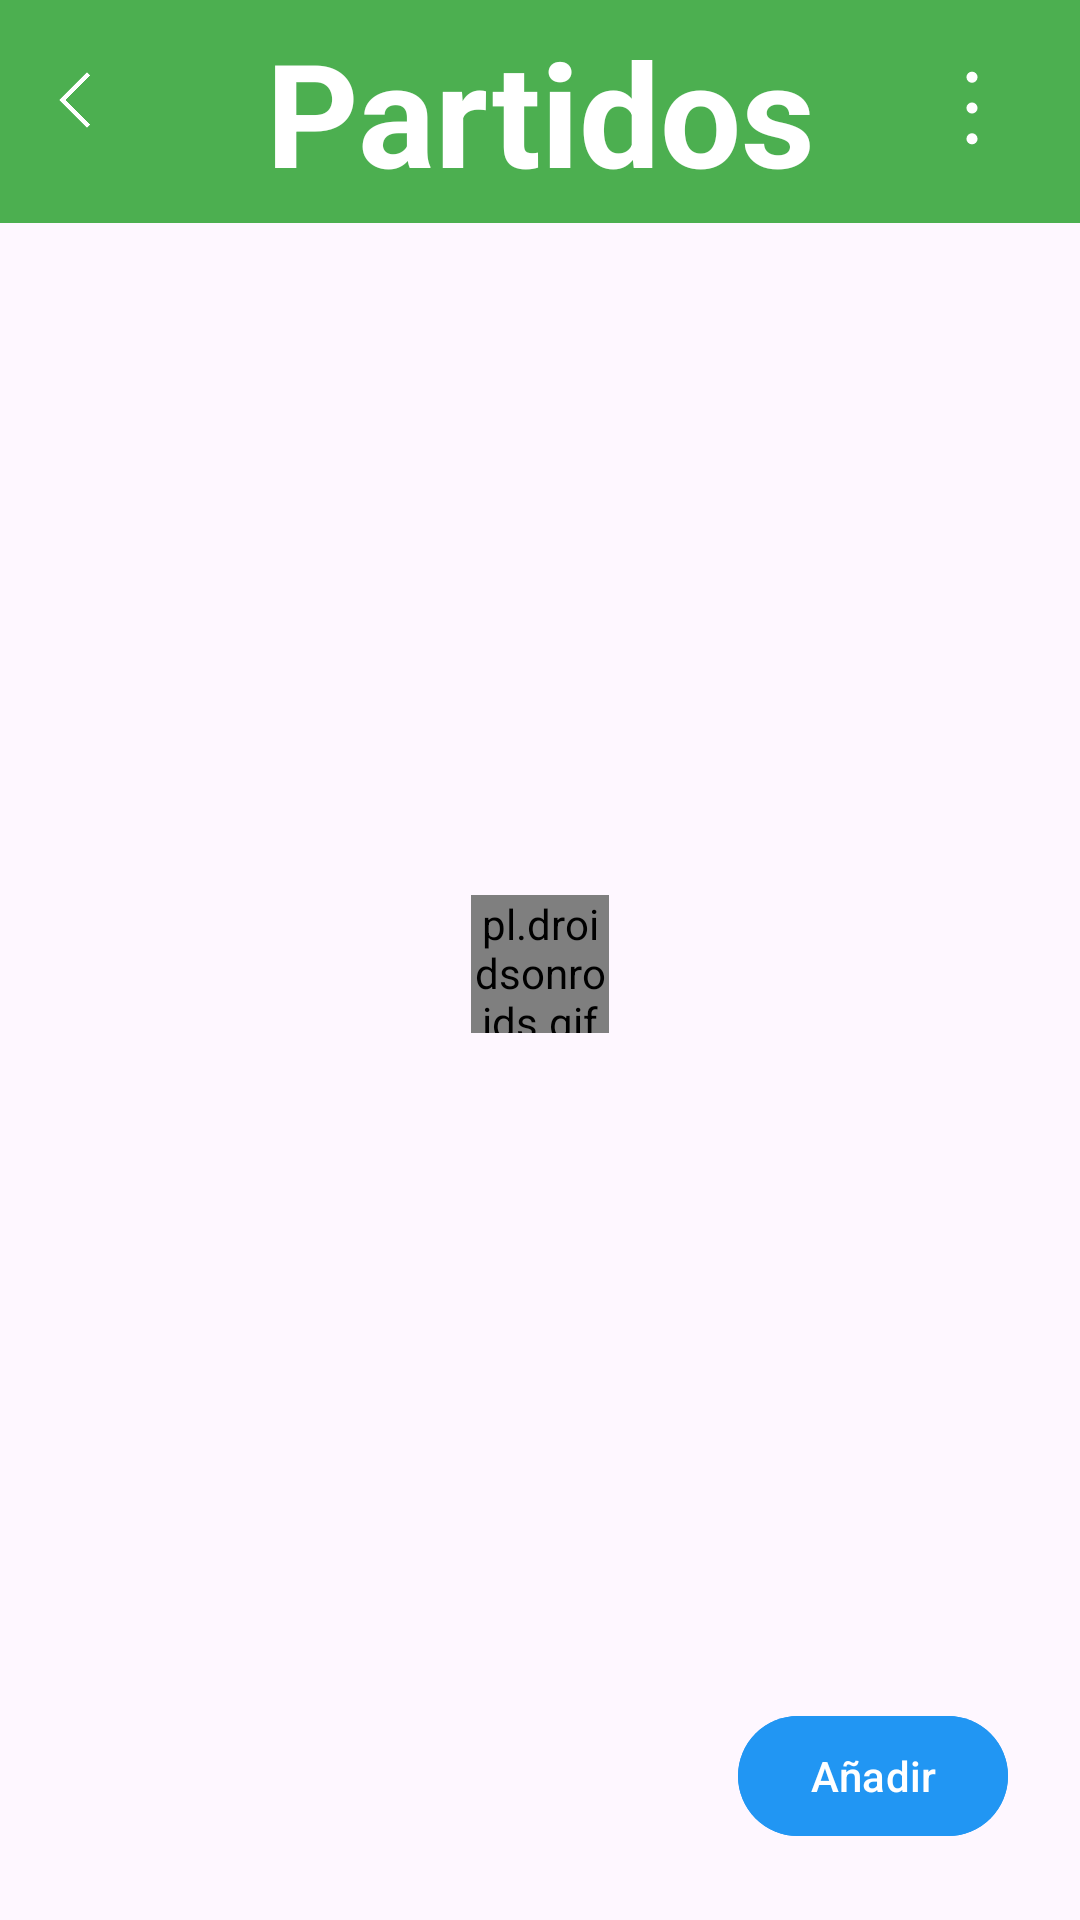

Produce the Android XML layout that renders to this screen, including the resource entries it uses.
<!-- AndroidManifest.xml: application theme Theme.MyTeamsApp2024 -->
<!-- res/layout/activity_partidos.xml -->
<?xml version="1.0" encoding="utf-8"?>
<androidx.constraintlayout.widget.ConstraintLayout xmlns:android="http://schemas.android.com/apk/res/android"
    xmlns:app="http://schemas.android.com/apk/res-auto"
    xmlns:tools="http://schemas.android.com/tools"
    android:id="@+id/main"
    android:layout_width="match_parent"
    android:layout_height="match_parent"
    tools:context=".PartidosActivity">

    <androidx.recyclerview.widget.RecyclerView
        android:id="@+id/partidosRecyclerView"
        android:layout_width="0dp"
        android:layout_height="0dp"
        android:layout_marginStart="24dp"
        android:layout_marginTop="24dp"
        android:layout_marginEnd="24dp"
        android:layout_marginBottom="24dp"
        app:layout_constraintBottom_toTopOf="@+id/addbutton"
        app:layout_constraintEnd_toEndOf="parent"
        app:layout_constraintHorizontal_bias="1.0"
        app:layout_constraintStart_toStartOf="parent"
        app:layout_constraintTop_toBottomOf="@+id/myTeamText4"
        app:layout_constraintVertical_bias="0.0" />

    <pl.droidsonroids.gif.GifImageView
        android:id="@+id/loadingGif3"
        android:layout_width="46dp"
        android:layout_height="46dp"
        android:src="@drawable/gif_loading"
        app:layout_constraintBottom_toBottomOf="@+id/partidosRecyclerView"
        app:layout_constraintEnd_toEndOf="@+id/partidosRecyclerView"
        app:layout_constraintStart_toStartOf="@+id/partidosRecyclerView"
        app:layout_constraintTop_toTopOf="@+id/partidosRecyclerView" />

    <TextView
        android:id="@+id/myTeamText4"
        android:layout_width="0dp"
        android:layout_height="wrap_content"
        android:background="@color/verdeTitulos"
        android:gravity="center"
        android:paddingTop="5dp"
        android:paddingBottom="5dp"
        android:text="Partidos"
        android:textColor="@color/white"
        android:textSize="48sp"
        android:textStyle="bold"
        app:layout_constraintEnd_toEndOf="parent"
        app:layout_constraintStart_toStartOf="parent"
        app:layout_constraintTop_toTopOf="parent"
        tools:ignore="TextContrastCheck" />

    <ImageView
        android:id="@+id/puntosButton"
        android:layout_width="wrap_content"
        android:layout_height="wrap_content"
        android:layout_marginTop="16dp"
        android:layout_marginEnd="16dp"
        app:layout_constraintEnd_toEndOf="parent"
        app:layout_constraintTop_toTopOf="parent"
        app:srcCompat="@drawable/dots_40px" />

    <ImageView
        android:id="@+id/atrasbutton"
        android:layout_width="wrap_content"
        android:layout_height="wrap_content"
        android:layout_marginStart="16dp"
        android:padding="3dp"
        app:layout_constraintBottom_toBottomOf="@+id/myTeamText4"
        app:layout_constraintStart_toStartOf="parent"
        app:layout_constraintTop_toTopOf="parent"
        app:layout_constraintVertical_bias="0.41"
        app:srcCompat="@drawable/arrow_back_ios_24px" />

    <Button
        android:id="@+id/addbutton"
        android:layout_width="wrap_content"
        android:layout_height="wrap_content"
        android:layout_marginEnd="24dp"
        android:layout_marginBottom="24dp"
        android:backgroundTint="@color/azulBoton"
        android:text="Añadir"
        app:layout_constraintBottom_toBottomOf="parent"
        app:layout_constraintEnd_toEndOf="parent" />

    <TextView
        android:id="@+id/sinPartidostextView"
        android:layout_width="wrap_content"
        android:layout_height="wrap_content"
        android:text="No hay partidos guardados"
        android:textSize="20sp"
        android:visibility="invisible"
        app:layout_constraintEnd_toEndOf="@+id/partidosRecyclerView"
        app:layout_constraintStart_toStartOf="@+id/partidosRecyclerView"
        app:layout_constraintTop_toTopOf="@+id/partidosRecyclerView" />
</androidx.constraintlayout.widget.ConstraintLayout>
<!-- resources referenced by this layout -->
<resources>
  <color name="azulBoton">#2196F3</color>
  <color name="verdeTitulos">#4CAF50</color>
  <color name="white">#FFFFFFFF</color>
  <!-- drawable arrow_back_ios_24px (drawable) -->
  <vector xmlns:android="http://schemas.android.com/apk/res/android"
      android:width="24dp"
      android:height="24dp"
      android:viewportWidth="960"
      android:viewportHeight="960"
      android:tint="@color/white"
      android:autoMirrored="true">
    <path
        android:fillColor="@android:color/white"
        android:pathData="M400,852.31L27.69,480L400,107.69L442.54,150.23L112.77,480L442.54,809.77L400,852.31Z"/>
  </vector>
  <!-- drawable dots_40px (drawable) -->
  <vector xmlns:android="http://schemas.android.com/apk/res/android"
      android:width="40dp"
      android:height="40dp"
      android:viewportWidth="960"
      android:viewportHeight="960"
      android:tint="@color/white">
    <path
        android:fillColor="@android:color/white"
        android:pathData="M479.92,770.77Q461.61,770.77 448.65,757.73Q435.69,744.69 435.69,726.38Q435.69,708.07 448.73,694.98Q461.77,681.9 480.08,681.9Q498.39,681.9 511.35,695.02Q524.31,708.13 524.31,726.56Q524.31,744.87 511.27,757.82Q498.23,770.77 479.92,770.77ZM479.92,524.31Q461.61,524.31 448.65,511.27Q435.69,498.23 435.69,479.92Q435.69,461.61 448.73,448.65Q461.77,435.69 480.08,435.69Q498.39,435.69 511.35,448.73Q524.31,461.77 524.31,480.08Q524.31,498.39 511.27,511.35Q498.23,524.31 479.92,524.31ZM479.92,278.1Q461.61,278.1 448.65,264.98Q435.69,251.87 435.69,233.44Q435.69,215.13 448.73,202.18Q461.77,189.23 480.08,189.23Q498.39,189.23 511.35,202.27Q524.31,215.31 524.31,233.62Q524.31,251.93 511.27,265.02Q498.23,278.1 479.92,278.1Z"/>
  </vector>
  <!-- drawable gif_loading: gif bitmap (drawable, 25147 bytes) -->
  <style name="Theme.MyTeamsApp2024" parent="Base.Theme.MyTeamsApp2024" />
  <style name="Base.Theme.MyTeamsApp2024" parent="Theme.Material3.DayNight.NoActionBar">
          
          
      </style>
</resources>
